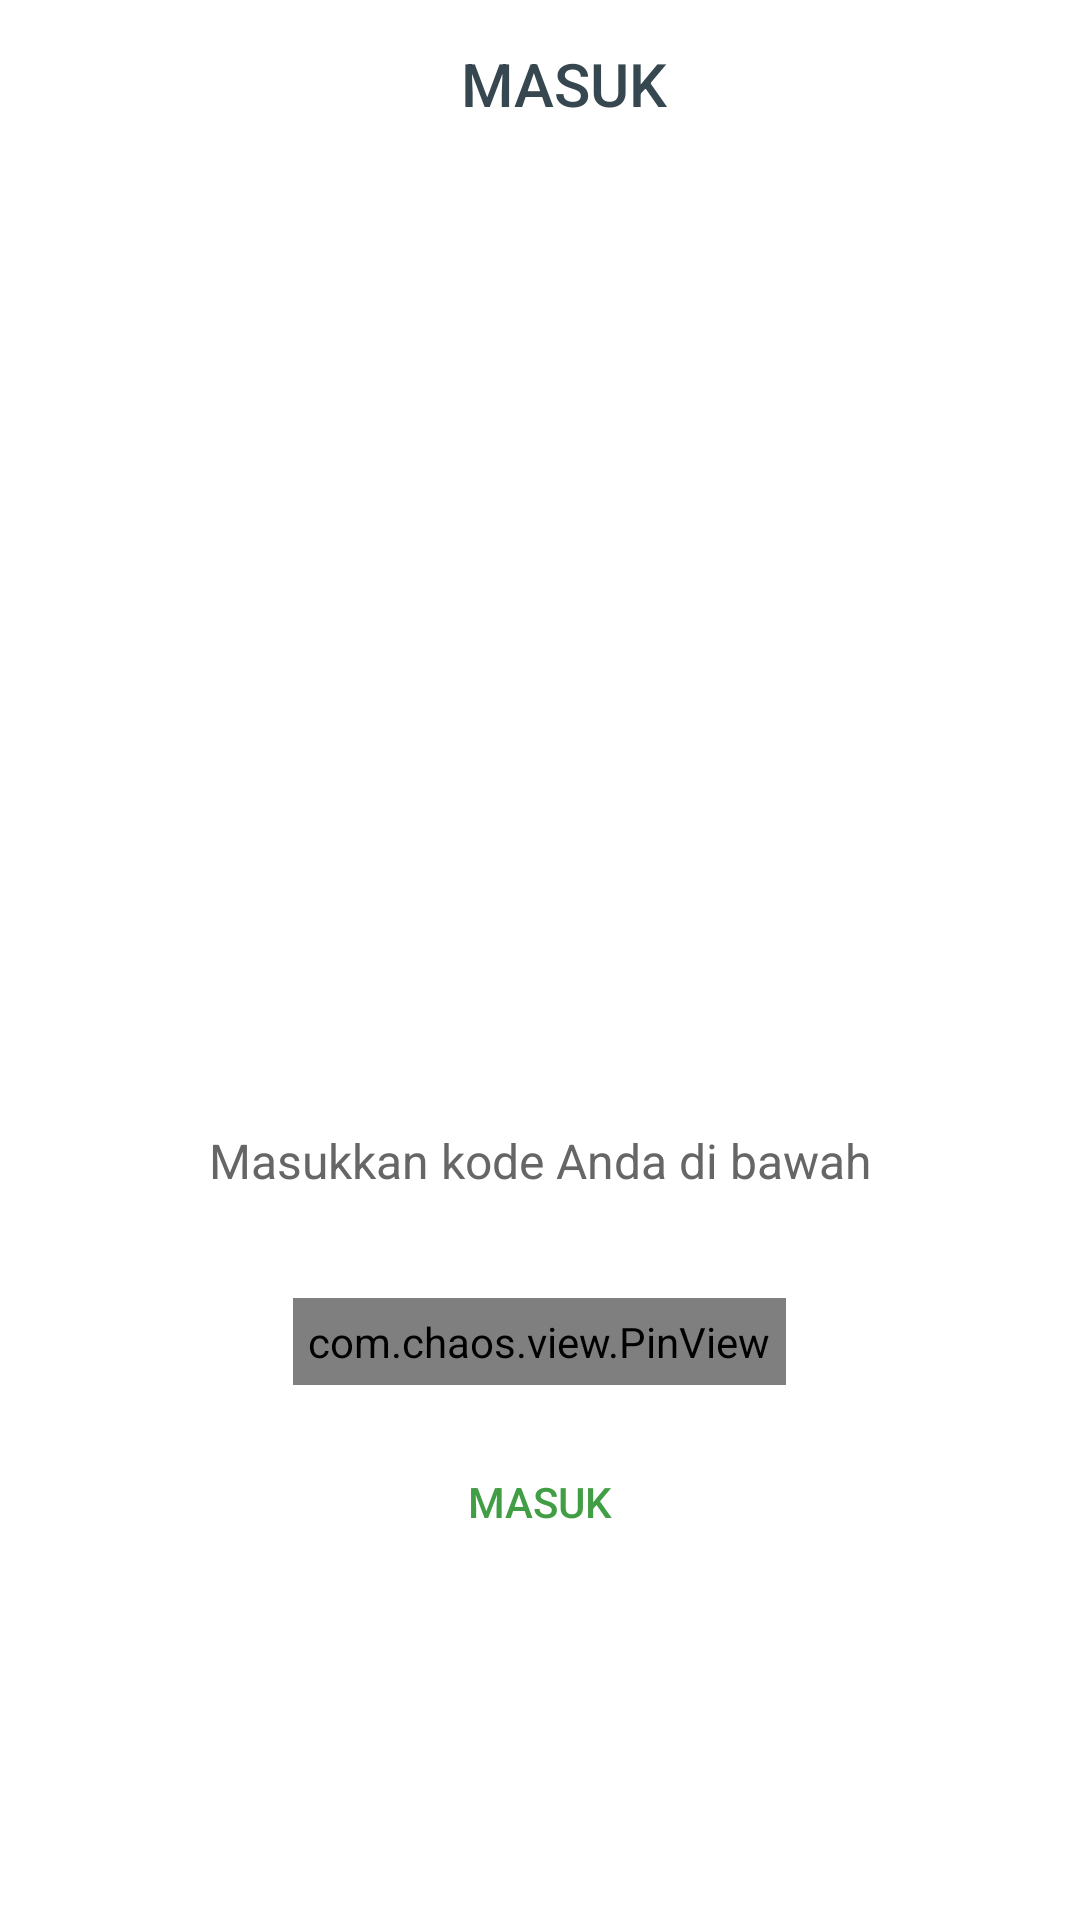

Android layout source for this screen:
<!-- AndroidManifest.xml: application theme AppTheme -->
<!-- res/layout/activity_login.xml -->
<?xml version="1.0" encoding="utf-8"?>
<LinearLayout xmlns:android="http://schemas.android.com/apk/res/android"
    xmlns:app="http://schemas.android.com/apk/res-auto"
    xmlns:tools="http://schemas.android.com/tools"
    android:layout_width="match_parent"
    android:layout_height="match_parent"
    android:background="@android:color/white"
    android:orientation="vertical"
    android:fitsSystemWindows="true"
    tools:context=".activity.LoginActivity">

    <android.support.v7.widget.Toolbar
        android:id="@+id/toolbar"
        android:layout_width="match_parent"
        android:layout_height="?attr/actionBarSize"
        app:contentInsetStartWithNavigation="0dp"
        app:layout_collapseMode="pin"
        app:popupTheme="@style/ThemeOverlay.AppCompat.Light">

        <RelativeLayout
            android:layout_width="match_parent"
            android:layout_height="match_parent">

            <TextView
                android:layout_width="wrap_content"
                android:layout_height="wrap_content"
                android:layout_centerInParent="true"
                android:text="MASUK"
                android:textAppearance="@style/Base.TextAppearance.AppCompat.Title"
                android:textColor="@color/grey_80" />

        </RelativeLayout>

    </android.support.v7.widget.Toolbar>

    <RelativeLayout
        android:layout_width="match_parent"
        android:layout_height="match_parent">

        <LinearLayout
            android:layout_width="wrap_content"
            android:layout_height="wrap_content"
            android:layout_centerInParent="true"
            android:gravity="center"
            android:orientation="vertical">

            <ImageView
                android:id="@+id/imgLogin"
                android:layout_width="200dp"
                android:layout_height="200dp" />

            <TextView
                android:layout_width="280dp"
                android:layout_height="wrap_content"
                android:layout_marginTop="@dimen/spacing_medium"
                android:text="Masukkan kode Anda di bawah"
                android:gravity="center"
                android:textAppearance="@style/Base.TextAppearance.AppCompat.Subhead"
                android:textColor="@color/grey_60" />

            <LinearLayout
                android:layout_width="match_parent"
                android:layout_height="wrap_content"
                android:layout_marginBottom="@dimen/spacing_large"
                android:layout_marginTop="@dimen/spacing_xlarge"
                android:orientation="horizontal"
                android:gravity="center">

                <com.chaos.view.PinView
                    android:id="@+id/codeLogin"
                    android:layout_width="wrap_content"
                    android:layout_height="wrap_content"
                    android:inputType="number"
                    android:padding="5dp"
                    android:textSize="18sp"
                    app:borderWidth="2dp"
                    app:itemCount="4"
                    app:itemSize="48dp"
                    app:itemSpacing="6dp"
                    app:itemRadius="4dp"
                    android:textAppearance="@style/Base.TextAppearance.AppCompat.Large"
                    android:textColor="@color/grey_90"
                    android:textStyle="bold"
                    style="@style/PinWidget.PinView" />
            </LinearLayout>

            <android.support.v7.widget.AppCompatButton
                style="@style/Widget.AppCompat.Button.Borderless"
                android:id="@+id/btnLogin"
                android:layout_width="wrap_content"
                android:layout_height="wrap_content"
                android:gravity="center"
                android:text="MASUK"
                android:textColor="@color/colorPrimaryDark" />

        </LinearLayout>

    </RelativeLayout>

</LinearLayout>
<!-- resources referenced by this layout -->
<resources>
  <color name="colorPrimaryDark">#429E45</color>
  <color name="grey_60">#666666</color>
  <color name="grey_80">#37474F</color>
  <color name="grey_90">#263238</color>
  <dimen name="spacing_large">15dp</dimen>
  <dimen name="spacing_medium">5dp</dimen>
  <dimen name="spacing_xlarge">35dp</dimen>
  <style name="AppTheme" parent="Theme.AppCompat.Light.NoActionBar">
          
          <item name="colorPrimary">@color/colorPrimary</item>
          <item name="colorPrimaryDark">@color/colorPrimaryDark</item>
          <item name="colorAccent">@color/colorAccent</item>
          <item name="colorControlNormal">@color/grey_60</item>
          <item name="windowActionModeOverlay">true</item>
          <item name="android:actionModeBackground">@color/blue_grey_600</item>
          <item name="android:dialogTheme">@style/Dialog.Theme</item>
      </style>
  <color name="colorPrimary">#4DB151</color>
  <color name="colorAccent">#FFDE26</color>
  <color name="blue_grey_600">#546E7A</color>
  <style name="Dialog.Theme" parent="Theme.AppCompat.Light.Dialog">
          <item name="colorPrimary">@color/colorPrimary</item>
          <item name="colorPrimaryDark">@color/colorPrimaryDark</item>
          <item name="colorAccent">@color/colorAccent</item>
      </style>
</resources>
